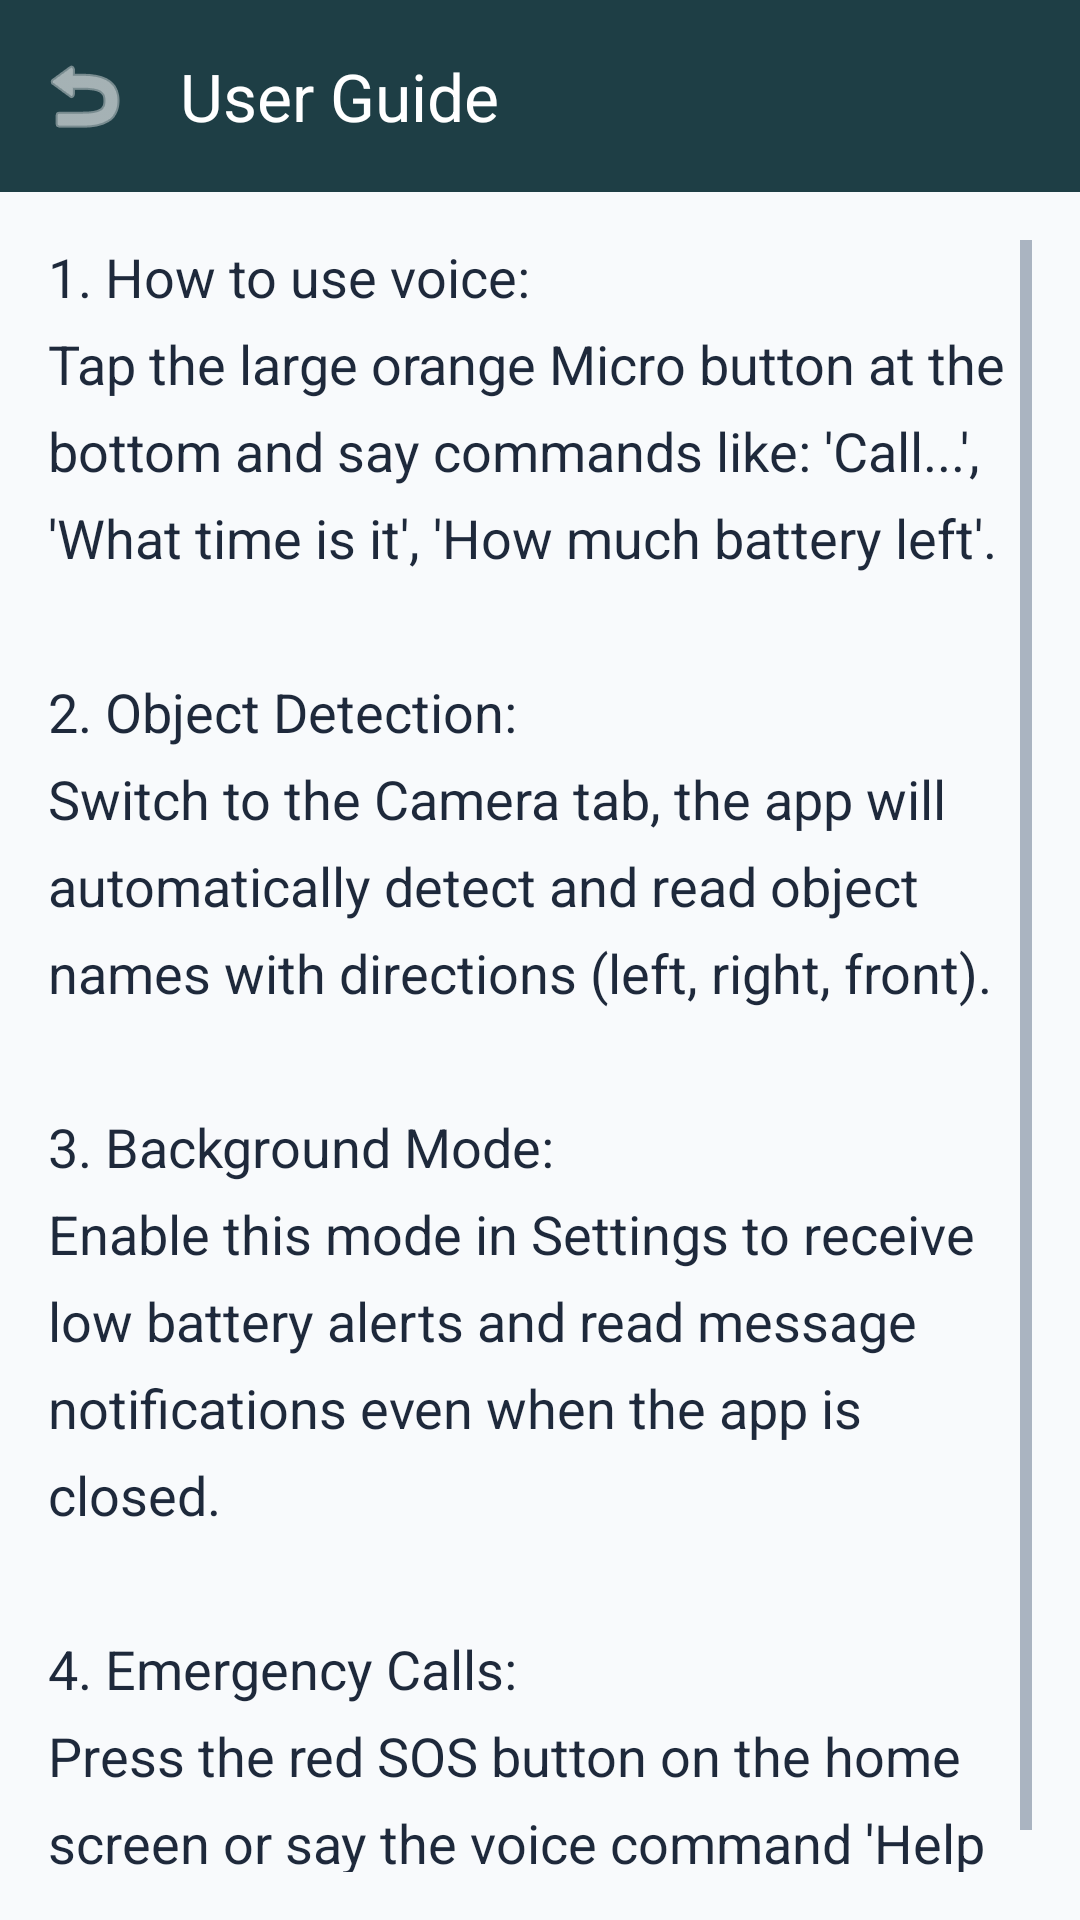

Reconstruct the res/layout file that produces this screen, plus the resources it refers to.
<!-- AndroidManifest.xml: application theme Theme.VoiceAssistant -->
<!-- res/layout/activity_help.xml -->
<?xml version="1.0" encoding="utf-8"?>
<androidx.constraintlayout.widget.ConstraintLayout xmlns:android="http://schemas.android.com/apk/res/android"
    xmlns:app="http://schemas.android.com/apk/res-auto"
    android:layout_width="match_parent"
    android:layout_height="match_parent"
    android:background="@color/background">

    <com.google.android.material.appbar.AppBarLayout
        android:id="@+id/appBarLayout"
        android:layout_width="match_parent"
        android:layout_height="wrap_content"
        app:layout_constraintTop_toTopOf="parent">

        <com.google.android.material.appbar.MaterialToolbar
            android:id="@+id/toolbar_help"
            android:layout_width="match_parent"
            android:layout_height="?attr/actionBarSize"
            android:background="@color/primary"
            app:navigationIcon="@android:drawable/ic_menu_revert"
            app:navigationIconTint="@color/white"
            app:title="@string/user_guide_title"
            app:titleTextColor="@color/white" />
    </com.google.android.material.appbar.AppBarLayout>

    <ScrollView
        android:layout_width="match_parent"
        android:layout_height="0dp"
        android:padding="16dp"
        app:layout_constraintBottom_toBottomOf="parent"
        app:layout_constraintTop_toBottomOf="@id/appBarLayout">

        <LinearLayout
            android:layout_width="match_parent"
            android:layout_height="wrap_content"
            android:orientation="vertical">

            <TextView
                android:layout_width="match_parent"
                android:layout_height="wrap_content"
                android:lineSpacingExtra="8dp"
                android:text="@string/user_guide_content"
                android:textColor="@color/text_primary"
                android:textSize="18sp" />

        </LinearLayout>
    </ScrollView>

</androidx.constraintlayout.widget.ConstraintLayout>
<!-- resources referenced by this layout -->
<resources>
  <color name="background">#F8FAFC</color>
  <color name="primary">#1E3E45</color>
  <color name="text_primary">#1E293B</color>
  <color name="white">#FFFFFFFF</color>
  <string name="user_guide_content">1. How to use voice:\nTap the large orange Micro button at the bottom and say commands like: \'Call...\', \'What time is it\', \'How much battery left\'.\n\n2. Object Detection:\nSwitch to the Camera tab, the app will automatically detect and read object names with directions (left, right, front).\n\n3. Background Mode:\nEnable this mode in Settings to receive low battery alerts and read message notifications even when the app is closed.\n\n4. Emergency Calls:\nPress the red SOS button on the home screen or say the voice command \'Help me\' to make saved emergency calls.</string>
  <string name="user_guide_title">User Guide</string>
  <style name="Theme.VoiceAssistant" parent="Base.Theme.VoiceAssistant" />
  <style name="Base.Theme.VoiceAssistant" parent="Theme.Material3.Light.NoActionBar">
          <item name="colorPrimary">@color/primary</item>
          <item name="colorPrimaryDark">@color/primary_dark</item>
          <item name="colorAccent">@color/accent</item>
          <item name="android:windowBackground">@color/background</item>
          <item name="android:textColorPrimary">@color/text_primary</item>
          <item name="android:textColorSecondary">@color/text_secondary</item>
  
          <item name="colorSecondary">@color/secondary</item>
          <item name="android:navigationBarColor">@color/white</item>
          <item name="android:statusBarColor">@color/primary</item>
      </style>
  <color name="primary_dark">#132A2F</color>
  <color name="accent">#FEA64C</color>
  <color name="text_secondary">#64748B</color>
  <color name="secondary">#FFF4E6</color>
</resources>
